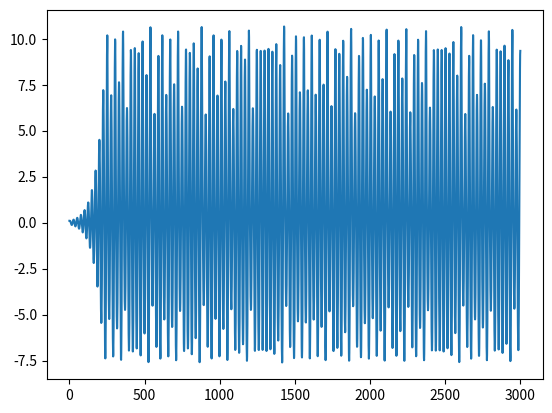
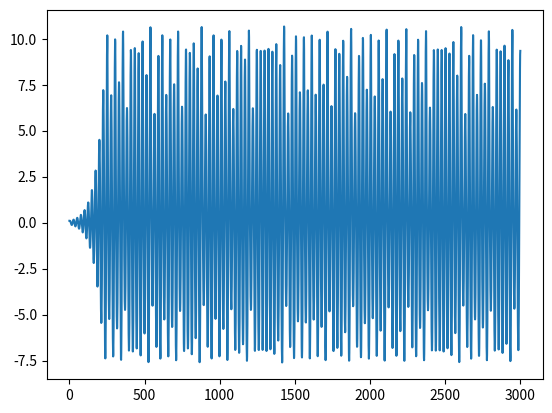
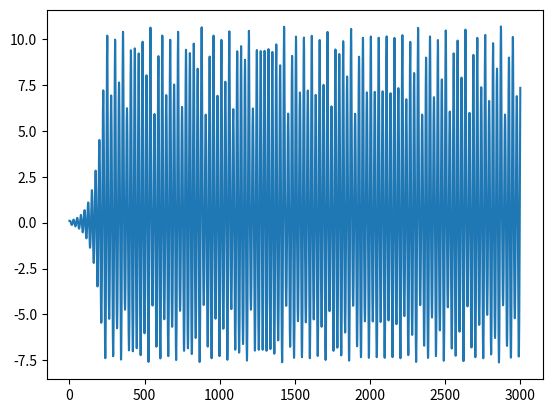
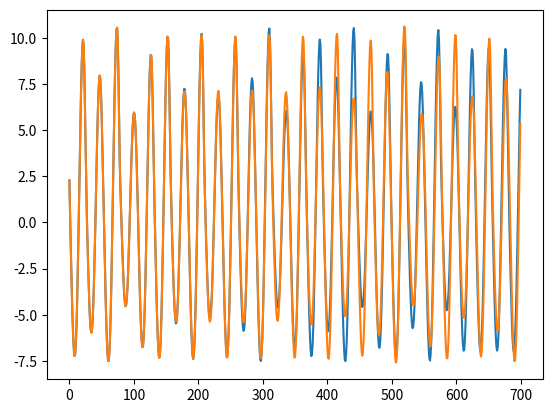

Here is the Python script that generated these plots, in order:

#%% 
# Artigo 2: On the Use of Interval Extensions to Estimate the Largest Lyapunov Exponent from Chaotic Data
import numpy as np
from numpy import random
#import pandas as pd
import matplotlib.pyplot as plt
import math as mt

N=3000 #número de iterações
# maior que isso dá NaN

# Condições Iniciais: Não especifica no artigo
x = np.array([[0.1],[0.1],[0.1],[0.1],[0.1]])

# Primeira equação sem modificação
for i in range(5,N):
    x = np.append( x, 0.1972*10*x[i-1] - 0.104*10*x[i-2] \
                  + 0.7456e-4*x[i-4]*mt.pow(x[i-2],3)*x[i-1] \
                  - 0.2053e-4*x[i-5]*mt.pow(x[i-4],4)\
                  - 0.285e-4*x[i-5]*mt.pow(x[i-1],4)\
                  + 0.2484e-4*mt.pow(x[i-3],2)*mt.pow(x[i-2],3)\
                  + 0.1238e-2*x[i-2]*mt.pow(x[i-1],2)\
                  + 0.4353e-4*mt.pow(x[i-5],4)\
                  + 0.2258e-2*x[i-5]*x[i-2]*mt.pow(x[i-1],2)\
                  + 0.3123e-4*mt.pow(x[i-4],5)\
                  + 0.7531e-3*mt.pow(x[i-1],4)\
                  - 0.2703e-2*mt.pow(x[i-3],2)*mt.pow(x[i-1],2)\
                  - 0.7807e-3*mt.pow(x[i-1],3)\
                  - 0.7077e-4*mt.pow(x[i-3],2)*mt.pow(x[i-2],2)*x[i-1]\
                  - 0.3304e-3*x[i-3]*mt.pow(x[i-2],3)\
                  - 0.8847e-2*x[i-5]*x[i-1]\
                  + 0.7631e-2*x[i-4]*x[i-1]\
                  - 0.3870e-4*mt.pow(x[i-5],3)*mt.pow(x[i-1],2)\
                  + 0.4676e-3*mt.pow(x[i-3],3)*x[i-1] )
plt.figure()
plt.plot(x)

# Segunda equação alterando formulação matemática linha 2
x1 = np.array([[0.1],[0.1],[0.1],[0.1],[0.1]])
for i in range(5,N):
    x1 = np.append( x1, 0.1972*10*x1[i-1] - 0.104*10*x1[i-2] \
                  + 0.7456e-4*x1[i-4]*x1[i-2]*mt.pow(x1[i-2],2)*x1[i-1] \
                  - 0.2053e-4*x1[i-5]*mt.pow(x1[i-4],4)\
                  - 0.285e-4*x1[i-5]*mt.pow(x1[i-1],4)\
                  + 0.2484e-4*mt.pow(x1[i-3],2)*mt.pow(x1[i-2],3)\
                  + 0.1238e-2*x1[i-2]*mt.pow(x1[i-1],2)\
                  + 0.4353e-4*mt.pow(x1[i-5],4)\
                  + 0.2258e-2*x1[i-5]*x1[i-2]*mt.pow(x1[i-1],2)\
                  + 0.3123e-4*mt.pow(x1[i-4],5)\
                  + 0.7531e-3*mt.pow(x1[i-1],4)\
                  - 0.2703e-2*mt.pow(x1[i-3],2)*mt.pow(x1[i-1],2)\
                  - 0.7807e-3*mt.pow(x1[i-1],3)\
                  - 0.7077e-4*mt.pow(x1[i-3],2)*mt.pow(x1[i-2],2)*x1[i-1]\
                  - 0.3304e-3*x1[i-3]*mt.pow(x1[i-2],3)\
                  - 0.8847e-2*x1[i-5]*x1[i-1]\
                  + 0.7631e-2*x1[i-4]*x1[i-1]\
                  - 0.3870e-4*mt.pow(x1[i-5],3)*mt.pow(x1[i-1],2)\
                  + 0.4676e-3*mt.pow(x1[i-3],3)*x1[i-1] )
plt.figure()
plt.plot(x)

plt.figure()
plt.plot(x1)


plt.figure()
plt.plot(x[1800:2500])
plt.plot(x1[1800:2500])

# %%

# %%
